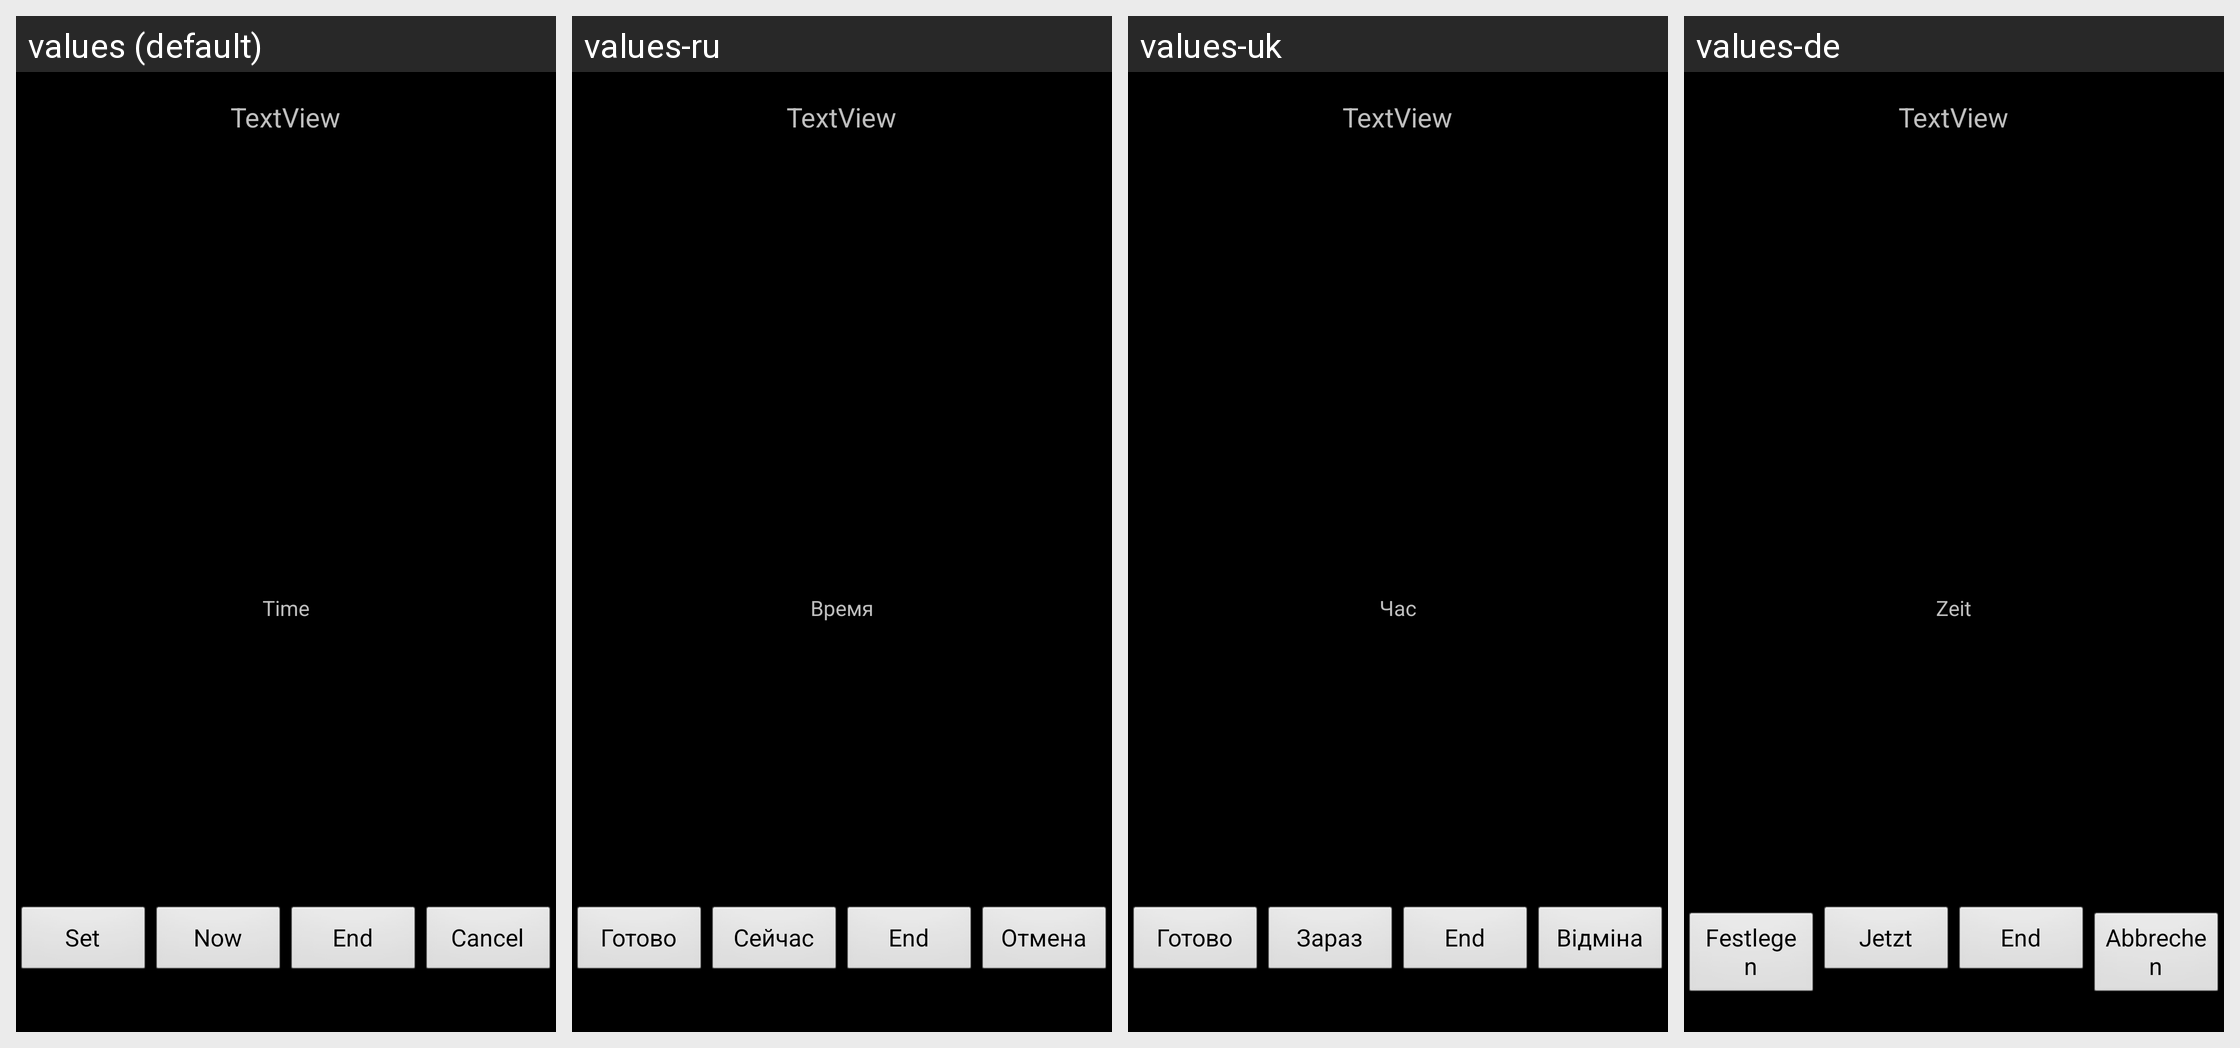

Strings drawn on this Android screen and how each of the app's shown locales translates them:
Android screen res/layout/datetimepicker.xml rendered under 4 locales, left to right: values (default), values-ru, values-uk, values-de. Device: Nexus 5 (rendered at 1080×1920; each locale shown at half size, 540×960, under a caption strip naming it); theme android:Theme.Black.
Strings drawn on this screen, with the default value and each locale's value (text and hints the layout hard-codes, and strings that could not be matched under every locale, appear in the picture but are not listed):

time
  values: Time
  values-ru: Время
  values-uk: Час
  values-de: Zeit

set2
  values: Set
  values-ru: Готово
  values-uk: Готово
  values-de: Festlegen

now
  values: Now
  values-ru: Сейчас
  values-uk: Зараз
  values-de: Jetzt

cancel
  values: Cancel
  values-ru: Отмена
  values-uk: Відміна
  values-de: Abbrechen
